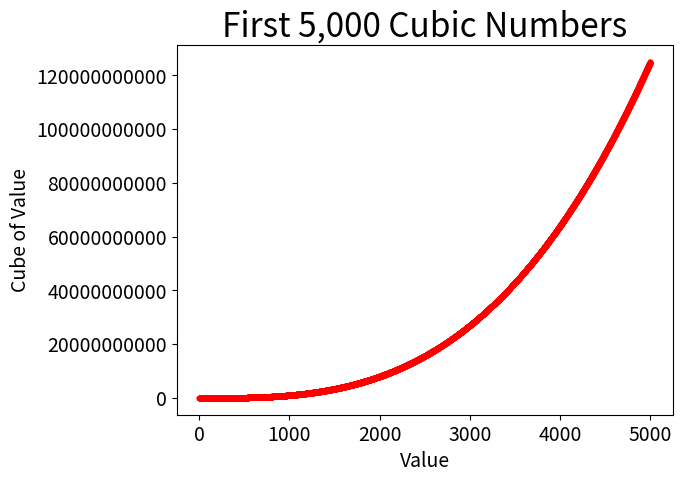

The matplotlib source for this figure:
# #15-1. Cubes: A number raised to the third power is a cube. Plot the first five 
# cubic numbers, and then plot the first 5,000 cubic numbers.

import matplotlib.pyplot as plt

# # First 5 cubic numbers
# x_values_small = [1, 2, 3, 4, 5]
# y_values_small = [x**3 for x in x_values_small]

# plt.style.use('seaborn-v0_8')
# fig, ax = plt.subplots()
# ax.scatter(x_values_small, y_values_small, c='red', s=100)

# # Set chart title and label axes.
# ax.set_title("First 5 Cubic Numbers", fontsize=24)
# ax.set_xlabel("Value", fontsize=14)
# ax.set_ylabel("Cube of Value", fontsize=14)

# # Set size of tick labels.
# ax.tick_params(labelsize=14)

# plt.show()


# First 5,000 cubic numbers
x_values_large = range(1, 5001)
y_values_large = [x**3 for x in x_values_large]

fig, ax = plt.subplots()
ax.scatter(x_values_large, y_values_large, c='red', s=10)

# Set chart title and label axes.
ax.set_title("First 5,000 Cubic Numbers", fontsize=24)
ax.set_xlabel("Value", fontsize=14)
ax.set_ylabel("Cube of Value", fontsize=14)

# Set size of tick labels.
ax.tick_params(labelsize=14)

# Set the range for each axis.
ax.ticklabel_format(style='plain')

plt.show()